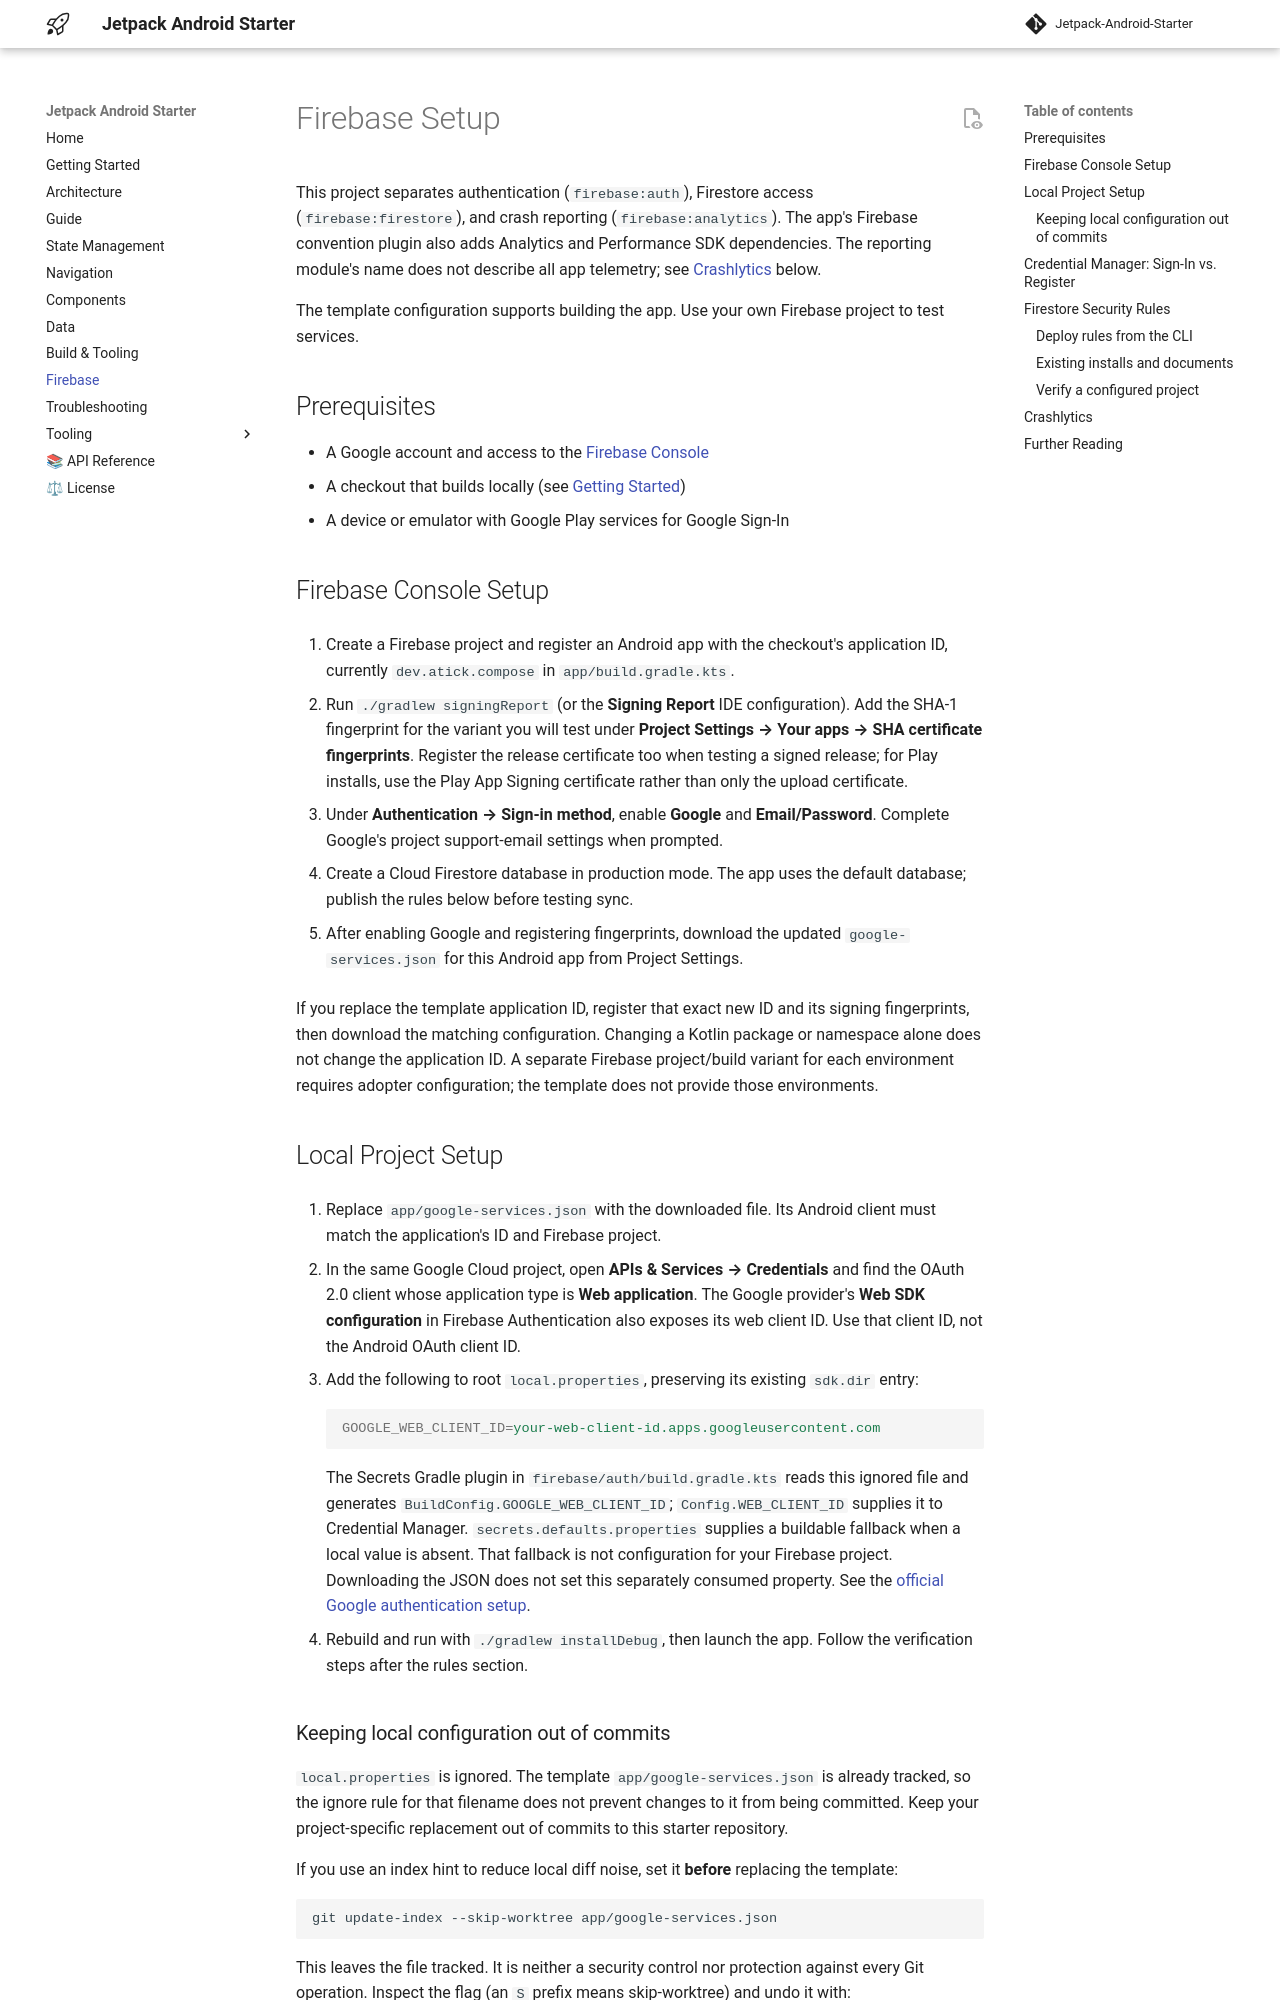

repository: atick-faisal/Jetpack-Android-Starter · page: firebase/index.html · generator: mkdocs

# Firebase Setup

This project separates authentication (`firebase:auth`), Firestore access (`firebase:firestore`),
and crash reporting (`firebase:analytics`). The app's Firebase convention plugin also adds Analytics
and Performance SDK dependencies. The reporting module's name does not describe all app telemetry;
see [Crashlytics](#crashlytics) below.

The template configuration supports building the app. Use your own Firebase project to test services.

## Prerequisites

- A Google account and access to the [Firebase Console](https://console.firebase.google.com)
- A checkout that builds locally (see [Getting Started](getting-started.md))
- A device or emulator with Google Play services for Google Sign-In

## Firebase Console Setup

1. Create a Firebase project and register an Android app with the checkout's application ID,
    currently `dev.atick.compose` in `app/build.gradle.kts`.

2. Run `./gradlew signingReport` (or the **Signing Report** IDE configuration). Add the SHA-1
    fingerprint for the variant you will test under **Project Settings → Your apps → SHA certificate
    fingerprints**. Register the release certificate too when testing a signed release; for Play
    installs, use the Play App Signing certificate rather than only the upload certificate.

3. Under **Authentication → Sign-in method**, enable **Google** and **Email/Password**. Complete
    Google's project support-email settings when prompted.

4. Create a Cloud Firestore database in production mode. The app uses the default database;
    publish the rules below before testing sync.

5. After enabling Google and registering fingerprints, download the updated `google-services.json`
    for this Android app from Project Settings.

If you replace the template application ID, register that exact new ID and its signing fingerprints,
then download the matching configuration. Changing a Kotlin package or namespace alone does not
change the application ID. A separate Firebase project/build variant for each environment requires
adopter configuration; the template does not provide those environments.

## Local Project Setup

1. Replace `app/google-services.json` with the downloaded file. Its Android client must match the
    application's ID and Firebase project.

2. In the same Google Cloud project, open **APIs & Services → Credentials** and find the OAuth 2.0
    client whose application type is **Web application**. The Google provider's **Web SDK
    configuration** in Firebase Authentication also exposes its web client ID. Use that client ID,
    not the Android OAuth client ID.

3. Add the following to root `local.properties`, preserving its existing `sdk.dir` entry:

    ```properties
    GOOGLE_WEB_CLIENT_ID=your-web-client-id.apps.googleusercontent.com
    ```

    The Secrets Gradle plugin in `firebase/auth/build.gradle.kts` reads this ignored file and generates
    `BuildConfig.GOOGLE_WEB_CLIENT_ID`; `Config.WEB_CLIENT_ID` supplies it to Credential Manager.
    `secrets.defaults.properties` supplies a buildable fallback when a local value is absent. That
    fallback is not configuration for your Firebase project. Downloading the JSON does not set this
    separately consumed property. See the [official Google authentication setup](https://firebase.google.com/docs/auth/android/google-signin).

4. Rebuild and run with `./gradlew installDebug`, then launch the app. Follow the verification steps
    after the rules section.

### Keeping local configuration out of commits

`local.properties` is ignored. The template `app/google-services.json` is already tracked, so the
ignore rule for that filename does not prevent changes to it from being committed. Keep your
project-specific replacement out of commits to this starter repository.

If you use an index hint to reduce local diff noise, set it **before** replacing the template:

```bash
git update-index --skip-worktree app/google-services.json
```

This leaves the file tracked. It is neither a security control nor protection against every Git
operation. Inspect the flag (an `S` prefix means skip-worktree) and undo it with:

```bash
git ls-files -v -- app/google-services.json
git update-index --no-skip-worktree app/google-services.json
```

Review configuration changes before staging; do not rely on the hint to hide them permanently.
